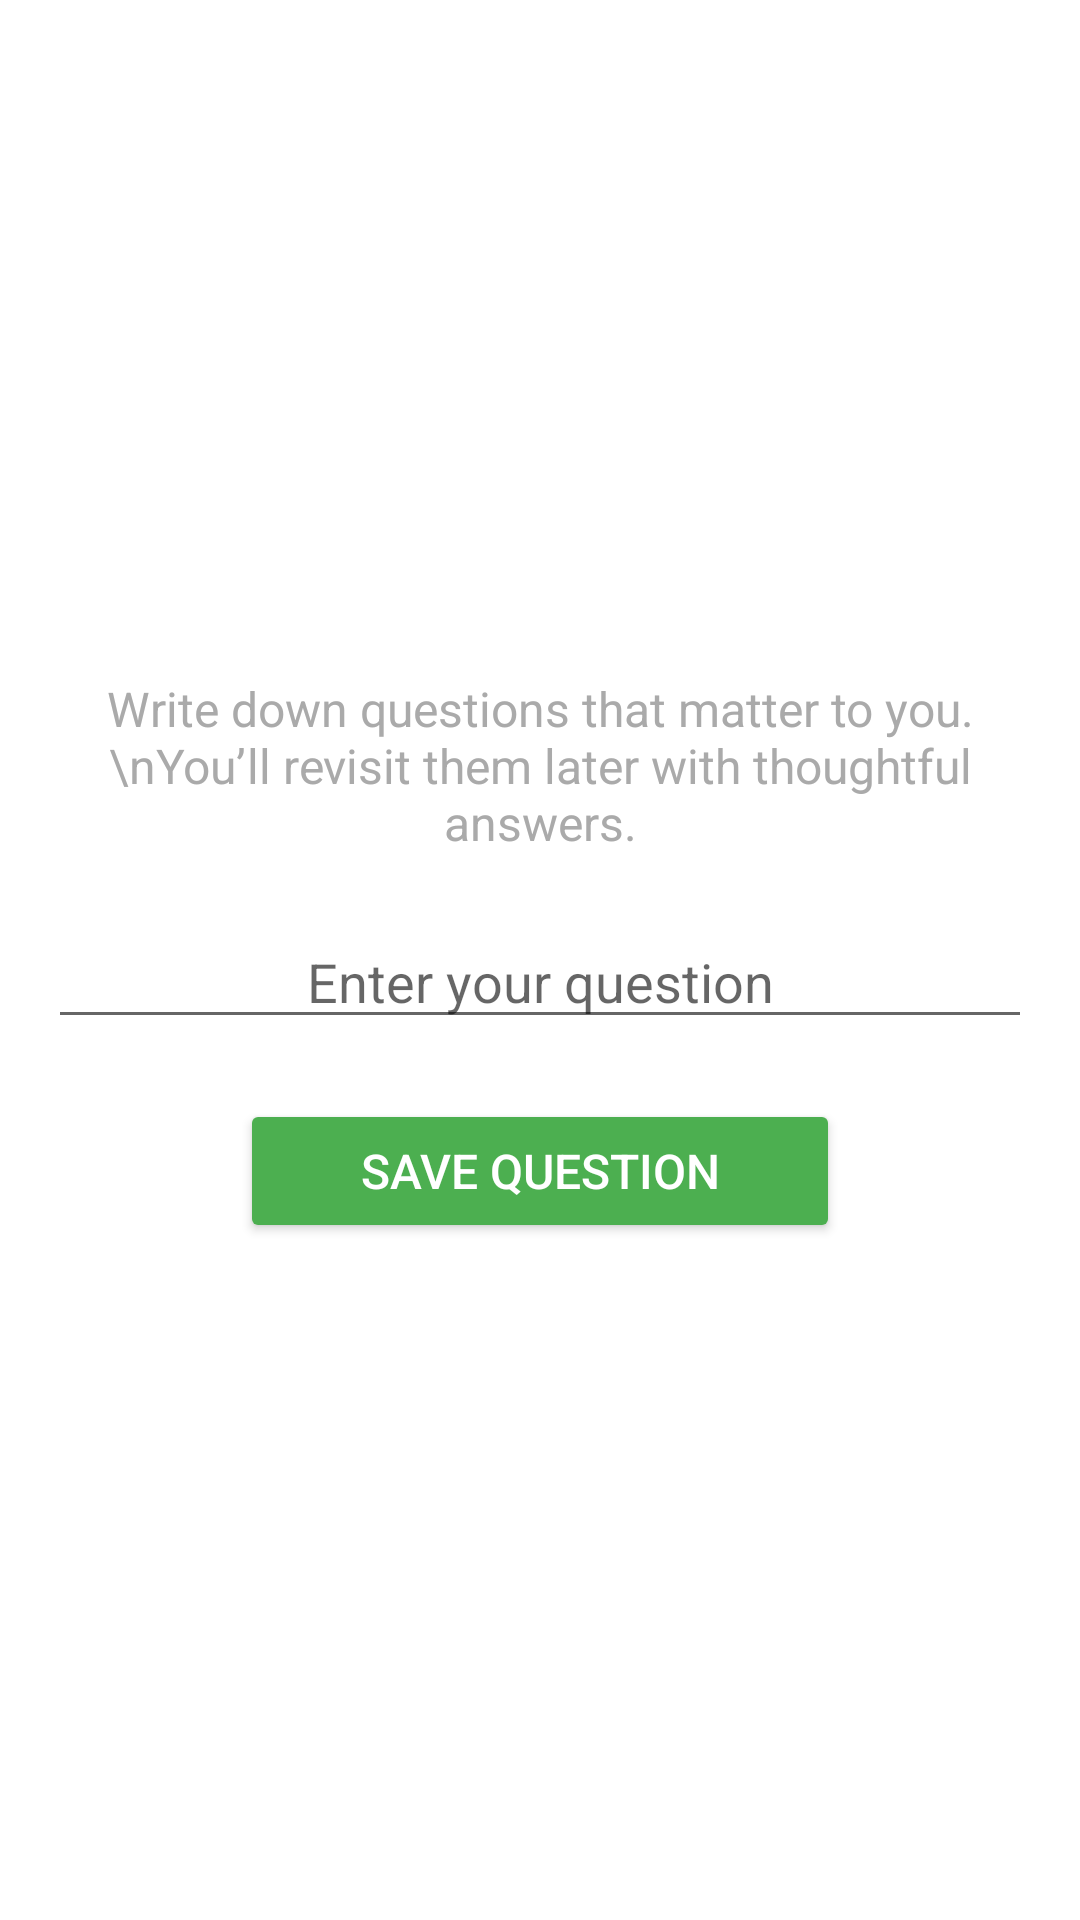

Layout XML and referenced resources for this Android screen:
<!-- AndroidManifest.xml: application theme Theme.MemoryLane -->
<!-- res/layout/activity_ask.xml -->
<?xml version="1.0" encoding="utf-8"?>
<LinearLayout xmlns:android="http://schemas.android.com/apk/res/android"
    android:layout_width="match_parent"
    android:layout_height="match_parent"
    android:orientation="vertical"
    android:gravity="center"
    android:padding="16dp">

    
    <TextView
        android:id="@+id/textViewAskIntro"
        android:layout_width="wrap_content"
        android:layout_height="wrap_content"
        android:text="Write down questions that matter to you.\nYou’ll revisit them later with thoughtful answers."
        android:textSize="16sp"
        android:textColor="@android:color/darker_gray"
        android:gravity="center"
        android:textAlignment="center"
        android:layout_marginBottom="20dp" />

    
    <EditText
        android:id="@+id/editTextQuestion"
        android:layout_width="match_parent"
        android:layout_height="wrap_content"
        android:hint="Enter your question"
        android:inputType="text"
        android:gravity="center"
        android:layout_marginBottom="20dp" />

    
    <Button
        android:id="@+id/buttonSaveQuestion"
        android:layout_width="200dp"
        android:layout_height="wrap_content"
        android:text="Save Question"
        android:textSize="16sp"
        android:textColor="@android:color/white"
        android:backgroundTint="#4CAF50" />
</LinearLayout>
<!-- resources referenced by this layout -->
<resources>
  <style name="Theme.MemoryLane" parent="Theme.MaterialComponents.DayNight.NoActionBar">
          <item name="colorPrimary">@color/colorPrimary</item>
          <item name="colorPrimaryVariant">@color/colorPrimaryVariant</item>
          <item name="colorSecondary">@color/colorSecondary</item>
          <item name="android:statusBarColor">@color/colorPrimaryVariant</item>
          <item name="android:windowBackground">@color/white</item>
          <item name="android:textColor">@color/black</item>
      </style>
  <color name="colorPrimary">#4CAF50</color>
  <color name="colorPrimaryVariant">#388E3C</color>
  <color name="colorSecondary">#8BC34A</color>
  <color name="white">#FFFFFF</color>
  <color name="black">#000000</color>
</resources>
